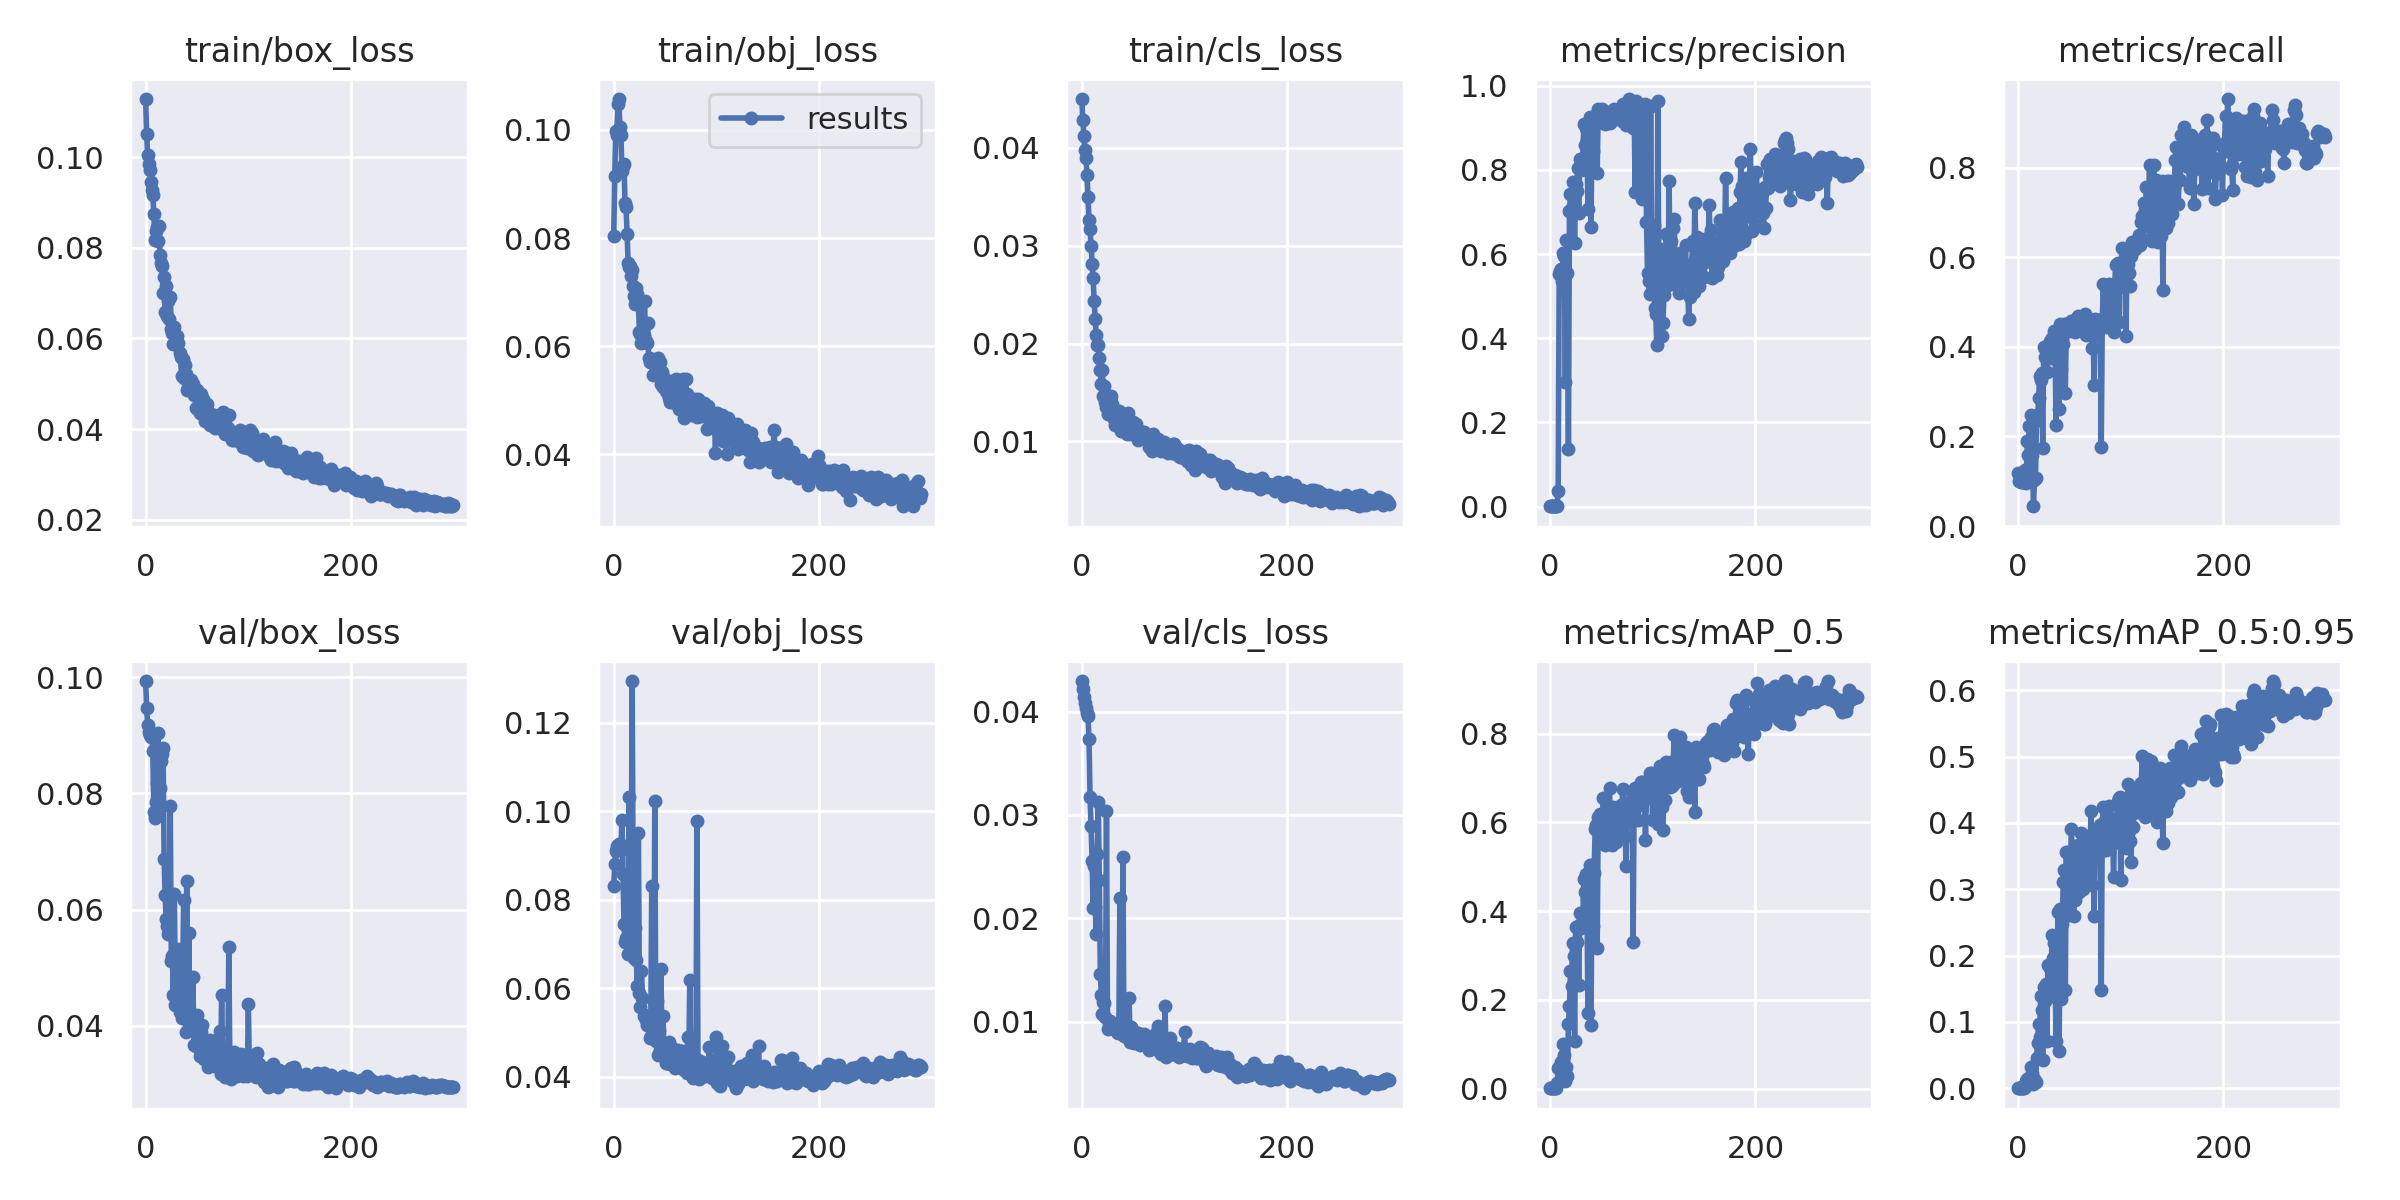

The file beside this chart, header and first rows:
epoch, train/box_loss, train/obj_loss, train/cls_loss, metrics/precision, metrics/recall, metrics/mAP_0.5, metrics/mAP_0.5:0.95, val/box_loss, val/obj_loss, val/cls_loss, x/lr0, x/lr1, x/lr2
0, 0.1128, 0.08034, 0.045, 0.0009762, 0.1192, 0.0009666, 0.0003876, 0.09933, 0.08304, 0.04296, 0.0883, 0.0013, 0.0013
1, 0.1051, 0.09151, 0.04282, 0.0008333, 0.1017, 0.0006957, 0.0001565, 0.09467, 0.088, 0.04221, 0.07569, 0.002691, 0.002691
2, 0.1004, 0.09981, 0.04124, 0.0008571, 0.1047, 0.0007613, 0.0001509, 0.09179, 0.09092, 0.04145, 0.06307, 0.004073, 0.004073
3, 0.09852, 0.09905, 0.03978, 0.000826, 0.09884, 0.0006358, 0.000136, 0.09058, 0.09206, 0.04086, 0.05045, 0.005446, 0.005446
4, 0.09719, 0.1048, 0.03895, 0.000826, 0.09884, 0.0007331, 0.0001448, 0.0901, 0.09242, 0.04036, 0.03781, 0.006809, 0.006809
5, 0.0946, 0.1057, 0.03726, 0.0008503, 0.1017, 0.0008965, 0.0001724, 0.08976, 0.09262, 0.03986, 0.02516, 0.008163, 0.008163
6, 0.09284, 0.1006, 0.03494, 0.0008261, 0.09884, 0.001767, 0.0003368, 0.08962, 0.0926, 0.03955, 0.01251, 0.009508, 0.009508
7, 0.09171, 0.09915, 0.0326, 0.00198, 0.1243, 0.01164, 0.002352, 0.08733, 0.0913, 0.03732, 0.009769, 0.009769, 0.009769
8, 0.08744, 0.09234, 0.0317, 0.03754, 0.09593, 0.04603, 0.01097, 0.07678, 0.09805, 0.03169, 0.009769, 0.009769, 0.009769
9, 0.08178, 0.0933, 0.02996, 0.5537, 0.1903, 0.04931, 0.01392, 0.07583, 0.08577, 0.02892, 0.009736, 0.009736, 0.009736
10, 0.0836, 0.09373, 0.02816, 0.5605, 0.1598, 0.04497, 0.01256, 0.07859, 0.07455, 0.02554, 0.009703, 0.009703, 0.009703
11, 0.0846, 0.08645, 0.02666, 0.5656, 0.2237, 0.06032, 0.01629, 0.08182, 0.07044, 0.02097, 0.00967, 0.00967, 0.00967
12, 0.08146, 0.08569, 0.0243, 0.5363, 0.1358, 0.03037, 0.008005, 0.09039, 0.07144, 0.02509, 0.009637, 0.009637, 0.009637
13, 0.0848, 0.08084, 0.02254, 0.6022, 0.2477, 0.1013, 0.03165, 0.0786, 0.07056, 0.02111, 0.009604, 0.009604, 0.009604
14, 0.07832, 0.07545, 0.02086, 0.596, 0.1589, 0.07498, 0.02307, 0.08099, 0.0678, 0.01848, 0.009571, 0.009571, 0.009571
15, 0.07656, 0.07468, 0.0199, 0.2966, 0.04431, 0.01702, 0.00654, 0.0855, 0.1033, 0.02627, 0.009538, 0.009538, 0.009538
16, 0.07605, 0.07481, 0.01985, 0.6347, 0.1032, 0.04747, 0.01465, 0.08682, 0.08211, 0.03125, 0.009505, 0.009505, 0.009505
17, 0.07012, 0.07296, 0.01855, 0.5548, 0.1067, 0.02859, 0.008952, 0.08776, 0.08532, 0.0237, 0.009472, 0.009472, 0.009472
18, 0.07345, 0.07408, 0.01725, 0.1378, 0.2475, 0.145, 0.04632, 0.06867, 0.1295, 0.01463, 0.009439, 0.009439, 0.009439
19, 0.06575, 0.0712, 0.01583, 0.703, 0.2359, 0.1859, 0.06769, 0.06248, 0.07341, 0.01257, 0.009406, 0.009406, 0.009406
20, 0.07159, 0.06931, 0.01726, 0.742, 0.2852, 0.2643, 0.0977, 0.05845, 0.06685, 0.01076, 0.009373, 0.009373, 0.009373
21, 0.06491, 0.06787, 0.01458, 0.7103, 0.3345, 0.2302, 0.07738, 0.05727, 0.07369, 0.01189, 0.00934, 0.00934, 0.00934
22, 0.06817, 0.07085, 0.01569, 0.7704, 0.3258, 0.3277, 0.1396, 0.05579, 0.06647, 0.01184, 0.009307, 0.009307, 0.009307
23, 0.0643, 0.06972, 0.01407, 0.7389, 0.341, 0.2983, 0.1178, 0.05744, 0.06055, 0.01043, 0.009274, 0.009274, 0.009274
24, 0.06905, 0.06791, 0.01348, 0.6265, 0.1735, 0.1074, 0.04335, 0.07784, 0.09506, 0.03039, 0.009241, 0.009241, 0.009241
25, 0.06214, 0.06271, 0.01282, 0.7657, 0.3987, 0.3633, 0.1523, 0.05113, 0.05887, 0.009322, 0.009208, 0.009208, 0.009208
26, 0.06129, 0.06232, 0.01353, 0.7506, 0.3782, 0.3307, 0.1311, 0.05206, 0.05573, 0.009884, 0.009175, 0.009175, 0.009175
27, 0.05878, 0.06066, 0.01385, 0.8054, 0.3904, 0.3673, 0.1569, 0.04539, 0.06395, 0.01006, 0.009142, 0.009142, 0.009142
28, 0.06246, 0.06195, 0.01464, 0.6973, 0.3434, 0.234, 0.07104, 0.06272, 0.05773, 0.009756, 0.009109, 0.009109, 0.009109
29, 0.05867, 0.06202, 0.0138, 0.8263, 0.3921, 0.3953, 0.1853, 0.0436, 0.05379, 0.009892, 0.009076, 0.009076, 0.009076
30, 0.05953, 0.06831, 0.01331, 0.7993, 0.3869, 0.3614, 0.1371, 0.05272, 0.05396, 0.009465, 0.009043, 0.009043, 0.009043
31, 0.06058, 0.06107, 0.01229, 0.8186, 0.4129, 0.3921, 0.1818, 0.04507, 0.05273, 0.009764, 0.00901, 0.00901, 0.00901
32, 0.05907, 0.06069, 0.01167, 0.8287, 0.3745, 0.3826, 0.1446, 0.0533, 0.0516, 0.009767, 0.008977, 0.008977, 0.008977
33, 0.05667, 0.06424, 0.01305, 0.9097, 0.4205, 0.4724, 0.2305, 0.04237, 0.05243, 0.009242, 0.008944, 0.008944, 0.008944
34, 0.05581, 0.0579, 0.01294, 0.8596, 0.4197, 0.4427, 0.1967, 0.04312, 0.0521, 0.008991, 0.008911, 0.008911, 0.008911
35, 0.05167, 0.05701, 0.01165, 0.9005, 0.4346, 0.4841, 0.2192, 0.04137, 0.04876, 0.008882, 0.008878, 0.008878, 0.008878
36, 0.05543, 0.05768, 0.01308, 0.871, 0.3944, 0.4271, 0.1797, 0.04677, 0.04918, 0.009156, 0.008845, 0.008845, 0.008845
37, 0.05131, 0.05767, 0.01147, 0.7081, 0.2258, 0.1713, 0.07202, 0.06167, 0.08308, 0.02194, 0.008812, 0.008812, 0.008812
38, 0.05403, 0.05464, 0.01102, 0.8865, 0.4113, 0.4661, 0.1923, 0.04788, 0.05737, 0.009607, 0.008779, 0.008779, 0.008779
39, 0.05221, 0.05727, 0.01215, 0.9252, 0.4245, 0.5039, 0.2661, 0.03896, 0.04848, 0.008946, 0.008746, 0.008746, 0.008746
40, 0.04857, 0.05725, 0.01182, 0.6634, 0.2621, 0.1434, 0.05656, 0.06486, 0.1023, 0.02596, 0.008713, 0.008713, 0.008713
41, 0.04925, 0.05624, 0.01175, 0.9177, 0.4509, 0.5034, 0.2704, 0.03923, 0.04812, 0.008615, 0.00868, 0.00868, 0.00868
42, 0.04908, 0.05576, 0.01209, 0.8453, 0.3499, 0.3662, 0.1346, 0.05608, 0.05711, 0.01001, 0.008647, 0.008647, 0.008647
43, 0.04958, 0.05786, 0.01178, 0.9055, 0.4165, 0.4865, 0.2483, 0.04065, 0.04492, 0.008875, 0.008614, 0.008614, 0.008614
44, 0.05087, 0.05596, 0.0107, 0.919, 0.4056, 0.5856, 0.3114, 0.04022, 0.05063, 0.009389, 0.008581, 0.008581, 0.008581
45, 0.04902, 0.05718, 0.01287, 0.9307, 0.4513, 0.593, 0.3285, 0.03924, 0.04609, 0.008785, 0.008548, 0.008548, 0.008548
46, 0.04995, 0.05307, 0.01146, 0.7923, 0.2962, 0.3161, 0.1485, 0.04842, 0.06426, 0.01226, 0.008515, 0.008515, 0.008515
47, 0.04749, 0.05517, 0.01074, 0.9449, 0.4515, 0.6115, 0.3559, 0.03678, 0.04621, 0.008068, 0.008482, 0.008482, 0.008482
48, 0.04893, 0.05241, 0.01192, 0.9237, 0.447, 0.5846, 0.2613, 0.04011, 0.05381, 0.009507, 0.008449, 0.008449, 0.008449
49, 0.04465, 0.05314, 0.01142, 0.9337, 0.4518, 0.6185, 0.3567, 0.03659, 0.04445, 0.008221, 0.008416, 0.008416, 0.008416
50, 0.04865, 0.05389, 0.01199, 0.9162, 0.4347, 0.5523, 0.2607, 0.04187, 0.04604, 0.008234, 0.008383, 0.008383, 0.008383
51, 0.04464, 0.05176, 0.01082, 0.9459, 0.4485, 0.5847, 0.33, 0.03695, 0.04301, 0.007961, 0.00835, 0.00835, 0.00835
52, 0.04562, 0.05325, 0.01064, 0.9276, 0.4585, 0.6549, 0.3911, 0.03629, 0.04309, 0.00818, 0.008317, 0.008317, 0.008317
53, 0.04353, 0.05111, 0.01173, 0.9386, 0.4521, 0.5597, 0.3178, 0.03476, 0.04335, 0.00849, 0.008284, 0.008284, 0.008284
54, 0.04776, 0.05046, 0.01071, 0.9102, 0.4466, 0.548, 0.2593, 0.039, 0.04787, 0.008928, 0.008251, 0.008251, 0.008251
55, 0.04433, 0.04977, 0.01017, 0.9314, 0.4332, 0.5668, 0.2834, 0.04011, 0.04288, 0.008948, 0.008218, 0.008218, 0.008218
56, 0.04663, 0.05108, 0.01092, 0.9104, 0.4622, 0.5975, 0.3116, 0.03708, 0.04372, 0.008499, 0.008185, 0.008185, 0.008185
57, 0.04369, 0.05366, 0.01106, 0.9277, 0.4645, 0.6353, 0.3597, 0.03427, 0.04652, 0.007782, 0.008152, 0.008152, 0.008152
58, 0.0417, 0.04976, 0.01056, 0.9121, 0.4686, 0.6766, 0.3666, 0.03632, 0.0454, 0.008584, 0.008119, 0.008119, 0.008119
59, 0.04361, 0.05236, 0.01069, 0.9277, 0.4463, 0.5537, 0.2965, 0.03686, 0.04414, 0.008356, 0.008086, 0.008086, 0.008086
... 240 more rows
